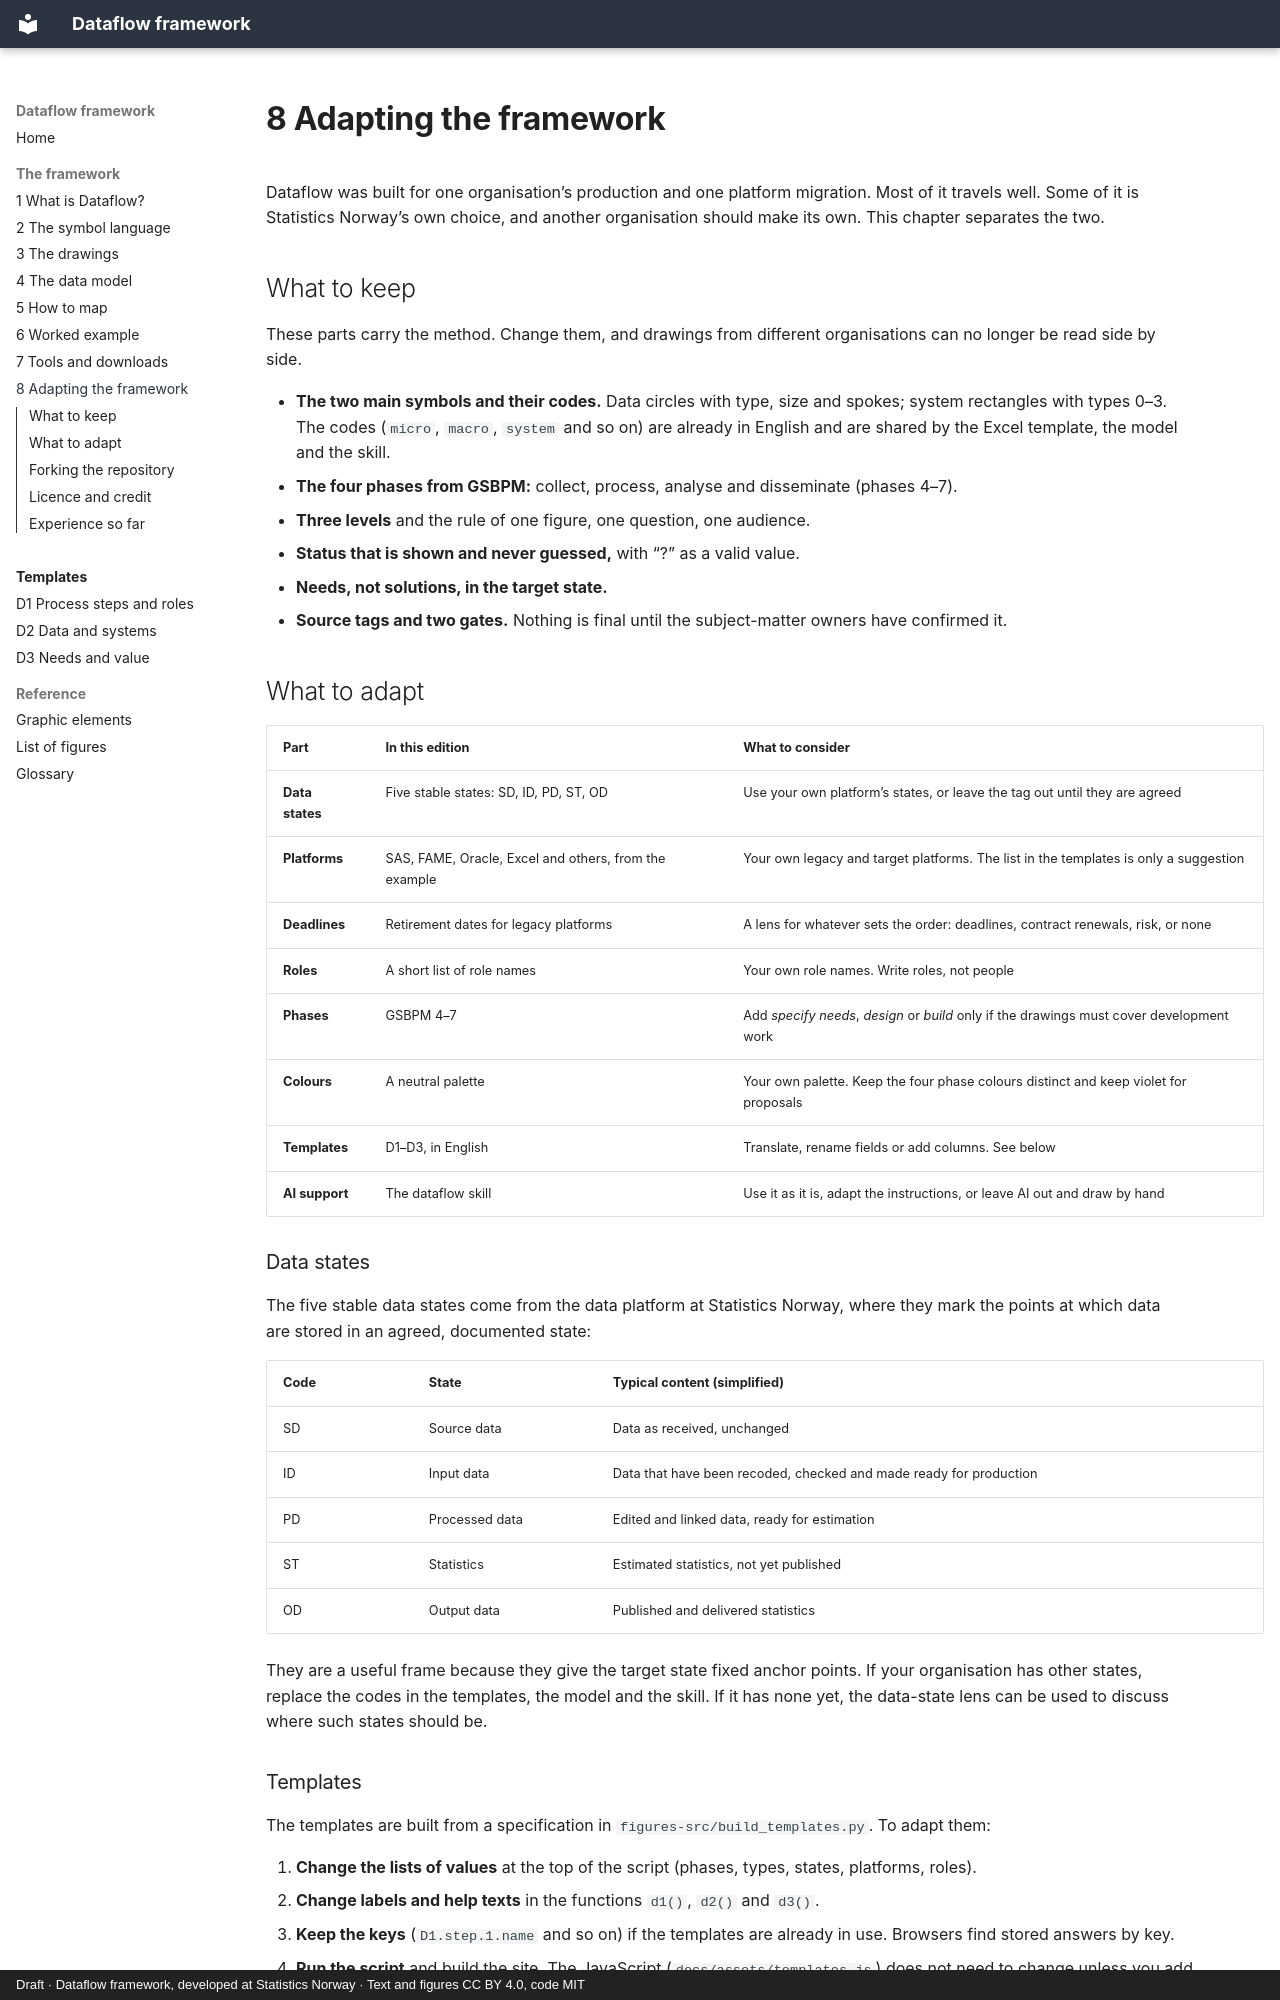

repository: thomasbjornskau/dataflow-framework · page: 8-adapting.html · generator: mkdocs · copyright: Draft · Dataflow framework, developed at Statistics Norway · Text and figures CC BY 4.0, code MIT

---
title: 8 Adapting the framework
---

# 8 Adapting the framework

Dataflow was built for one organisation’s production and one platform migration. Most of it travels well. Some of it is Statistics Norway’s own choice, and another organisation should make its own. This chapter separates the two.

## What to keep

These parts carry the method. Change them, and drawings from different organisations can no longer be read side by side.

- **The two main symbols and their codes.** Data circles with type, size and spokes; system rectangles with types 0–3. The codes (`micro`, `macro`, `system` and so on) are already in English and are shared by the Excel template, the model and the skill.
- **The four phases from GSBPM:** collect, process, analyse and disseminate (phases 4–7).
- **Three levels** and the rule of one figure, one question, one audience.
- **Status that is shown and never guessed,** with “?” as a valid value.
- **Needs, not solutions, in the target state.**
- **Source tags and two gates.** Nothing is final until the subject-matter owners have confirmed it.

## What to adapt

| Part | In this edition | What to consider |
|---|---|---|
| **Data states** | Five stable states: SD, ID, PD, ST, OD | Use your own platform’s states, or leave the tag out until they are agreed |
| **Platforms** | SAS, FAME, Oracle, Excel and others, from the example | Your own legacy and target platforms. The list in the templates is only a suggestion |
| **Deadlines** | Retirement dates for legacy platforms | A lens for whatever sets the order: deadlines, contract renewals, risk, or none |
| **Roles** | A short list of role names | Your own role names. Write roles, not people |
| **Phases** | GSBPM 4–7 | Add *specify needs*, *design* or *build* only if the drawings must cover development work |
| **Colours** | A neutral palette | Your own palette. Keep the four phase colours distinct and keep violet for proposals |
| **Templates** | D1–D3, in English | Translate, rename fields or add columns. See below |
| **AI support** | The dataflow skill | Use it as it is, adapt the instructions, or leave AI out and draw by hand |

### Data states { #data-states }

The five stable data states come from the data platform at Statistics Norway, where they mark the points at which data are stored in an agreed, documented state:

| Code | State | Typical content (simplified) |
|---|---|---|
| SD | Source data | Data as received, unchanged |
| ID | Input data | Data that have been recoded, checked and made ready for production |
| PD | Processed data | Edited and linked data, ready for estimation |
| ST | Statistics | Estimated statistics, not yet published |
| OD | Output data | Published and delivered statistics |

They are a useful frame because they give the target state fixed anchor points. If your organisation has other states, replace the codes in the templates, the model and the skill. If it has none yet, the data-state lens can be used to discuss where such states should be.
